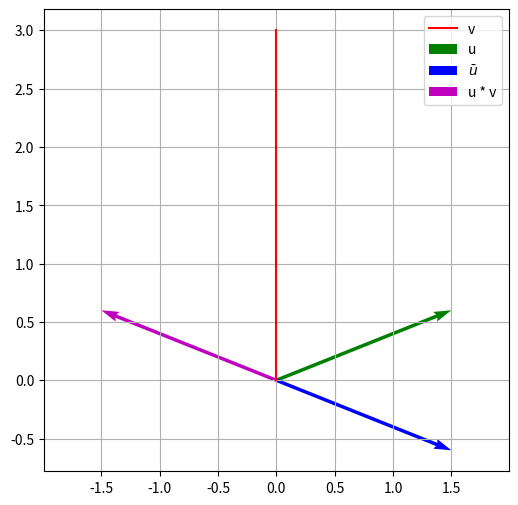

Generate this figure with matplotlib:
import numpy as np
import matplotlib.pyplot as plt


for n in range(10):
    for k in range(n+1):
        print((k, n-k))






v = np.array([0, 10])
v = v / np.linalg.norm(v)
u = np.array([1.5, 0.6])

def conjugate(v):
    return np.array([v[0], -v[1]])

u_con = conjugate(u)

def draw_vector(v, label=None, color=None):
    plt.quiver(0, 0, v[0], v[1], angles='xy', scale_units='xy', scale=1, label=label, color=color)
    plt.scatter(v[0], v[1], alpha=0)

def vec_matrix(v):
    return np.array([[v[0], v[1]], [-v[1], v[0]]])

def vector_results(u, v):
    u_v = vec_matrix(u) @ vec_matrix(v)
    return u_v[0]


plt.figure(figsize=(6, 6), )
plt.plot([0, 3*v[0]], [0, 3*v[1]], 'r-', label='v')

draw_vector(u, label='u', color='g')
draw_vector(u_con, label='$\\bar{u}$', color='b')
draw_vector(vector_results(vector_results(v,v), u_con), label='u * v', color='m')

plt.axis('equal')
plt.legend()
plt.grid()
plt.show()
